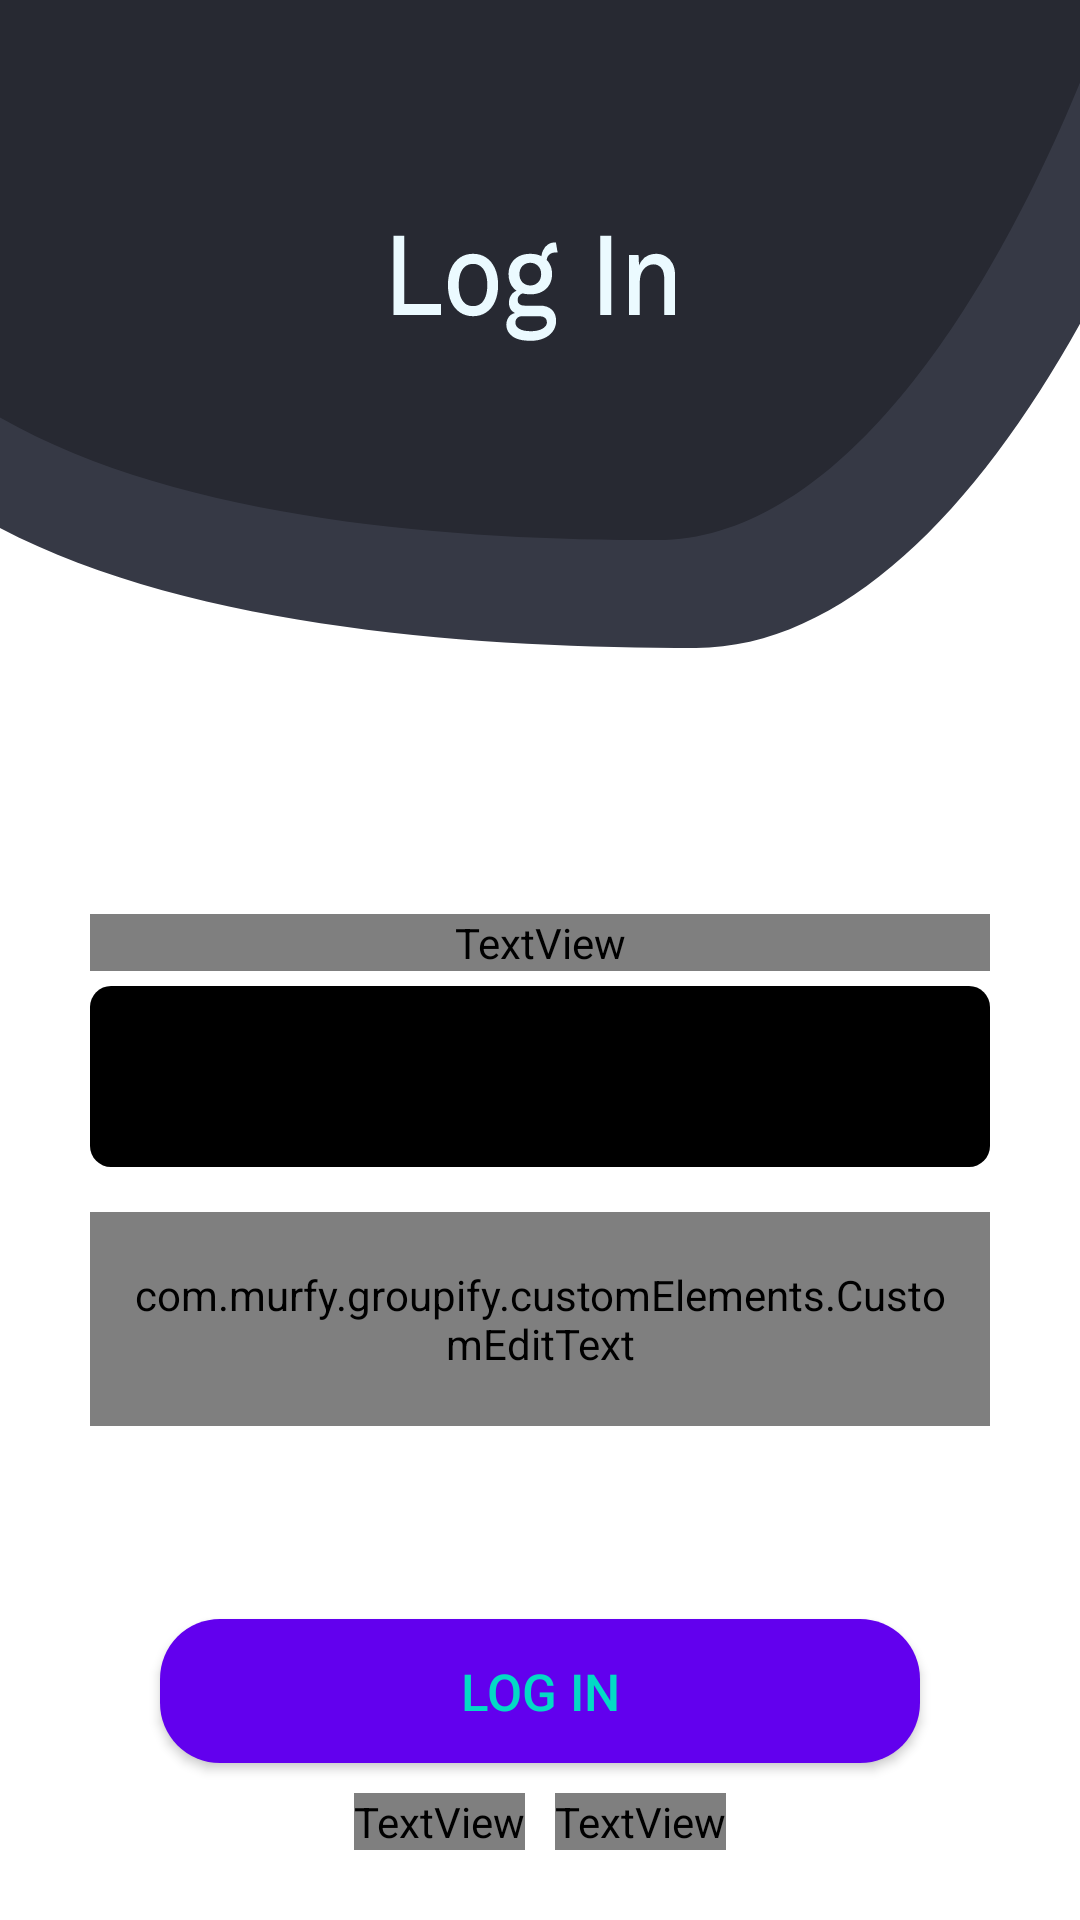

Here is an Android app screen rendered from its layout file. Give the layout XML and the strings, colors and styles it references.
<!-- AndroidManifest.xml: application theme Theme.Groupify -->
<!-- res/layout/activity_login.xml -->
<?xml version="1.0" encoding="utf-8"?>
<androidx.constraintlayout.widget.ConstraintLayout xmlns:android="http://schemas.android.com/apk/res/android"
    xmlns:app="http://schemas.android.com/apk/res-auto"
    xmlns:tools="http://schemas.android.com/tools"
    android:layout_width="match_parent"
    android:layout_height="match_parent"
    tools:context=".activities.Login">

    <ImageView
        android:id="@+id/loginBackground"
        android:layout_width="wrap_content"
        android:layout_height="wrap_content"
        android:background="@drawable/login_background"
        app:layout_constraintBottom_toBottomOf="parent"
        app:layout_constraintEnd_toEndOf="parent"
        app:layout_constraintStart_toStartOf="parent"
        app:layout_constraintTop_toTopOf="parent"
        app:layout_constraintVertical_bias="0.0" />

    <LinearLayout
        android:id="@+id/linearLayout2"
        android:layout_width="match_parent"
        android:layout_height="wrap_content"
        android:layout_marginLeft="30dp"
        android:layout_marginRight="30dp"
        android:orientation="vertical"
        app:layout_constraintBottom_toBottomOf="parent"
        app:layout_constraintEnd_toEndOf="parent"
        app:layout_constraintStart_toStartOf="parent"
        app:layout_constraintTop_toBottomOf="@+id/loginBackground"
        app:layout_constraintVertical_bias="0.35000002">

        <TextView
            android:id="@+id/accountinfo"
            android:layout_width="match_parent"
            android:layout_height="wrap_content"
            android:layout_marginBottom="5dp"
            android:fontFamily="@font/worksans_medium"
            android:text="ACCOUNT INFORMATION"
            android:textColor="?attr/colorSecondary" />

        <EditText
            android:id="@+id/emailInput"
            android:layout_width="match_parent"
            android:layout_height="wrap_content"
            android:background="@drawable/input"
            android:ems="10"
            android:hint="Email"
            android:inputType="textPersonName"
            android:paddingLeft="10dp"
            android:paddingTop="18dp"
            android:paddingEnd="10dp"
            android:paddingBottom="18dp"
            android:textColorHint="?attr/colorOnTertiary"
            android:textColorLink="?attr/colorSecondary" />

        <com.murfy.groupify.customElements.CustomEditText
            android:id="@+id/passwordInput"
            android:layout_width="match_parent"
            android:layout_height="wrap_content"
            android:layout_marginTop="15dp"
            android:background="@drawable/input"
            android:drawableRight="@drawable/signup_eye"
            android:ems="10"
            android:hint="Password"
            android:inputType="textPassword"
            android:paddingLeft="10dp"
            android:paddingTop="18dp"
            android:paddingEnd="10dp"
            android:paddingBottom="18dp"
            android:textColorHint="?attr/colorOnTertiary"
            android:textColorLink="?attr/colorSecondary" />

    </LinearLayout>

    <Button
        android:id="@+id/signup"
        android:layout_width="wrap_content"
        android:layout_height="wrap_content"
        android:background="@drawable/button"
        android:paddingStart="100dp"
        android:paddingTop="8dp"
        android:paddingRight="100dp"
        android:paddingBottom="8dp"
        android:text="LOG IN"
        android:textColor="?attr/colorSecondary"
        android:textSize="17sp"
        app:layout_constraintBottom_toBottomOf="parent"
        app:layout_constraintEnd_toEndOf="parent"
        app:layout_constraintStart_toStartOf="parent"
        app:layout_constraintTop_toBottomOf="@+id/linearLayout2"
        app:layout_constraintVertical_bias="0.55" />

    <LinearLayout
        android:layout_width="wrap_content"
        android:layout_height="wrap_content"
        android:layout_marginTop="10dp"
        android:gravity="center"
        android:orientation="horizontal"
        app:layout_constraintBottom_toBottomOf="parent"
        app:layout_constraintEnd_toEndOf="parent"
        app:layout_constraintStart_toStartOf="parent"
        app:layout_constraintTop_toBottomOf="@+id/signup"
        app:layout_constraintVertical_bias="0.0">

        <TextView
            android:id="@+id/alreadyHaveAccount"
            android:layout_width="wrap_content"
            android:layout_height="wrap_content"
            android:fontFamily="@font/worksans_regular"
            android:text="Don't have an account?"
            android:textSize="18sp" />

        <TextView
            android:id="@+id/signupInstead"
            android:layout_width="wrap_content"
            android:layout_height="wrap_content"
            android:layout_marginLeft="10dp"
            android:layout_weight="0.5"
            android:fontFamily="@font/worksans_medium"
            android:text="Sign Up"
            android:textColor="?attr/colorOnPrimary"
            android:textSize="20sp" />
    </LinearLayout>

    <TextView
        android:id="@+id/errorMessage"
        android:layout_width="wrap_content"
        android:layout_height="wrap_content"
        android:text="Error Occured"
        android:textColor="?attr/colorError"
        android:visibility="gone"
        app:layout_constraintBottom_toTopOf="@+id/signup"
        app:layout_constraintEnd_toEndOf="parent"
        app:layout_constraintStart_toStartOf="parent"
        app:layout_constraintTop_toBottomOf="@+id/linearLayout2"
        app:layout_constraintVertical_bias="0.2" />

</androidx.constraintlayout.widget.ConstraintLayout>
<!-- resources referenced by this layout -->
<resources>
  <!-- drawable button (drawable) -->
  <?xml version="1.0" encoding="utf-8"?>
  <selector xmlns:android="http://schemas.android.com/apk/res/android">
      <item android:state_pressed="false">
          <shape android:shape="rectangle">
              <solid android:color="?attr/colorPrimary" />
              <corners android:radius="20dp" />
          </shape>
      </item>
      <item android:state_pressed="true">
          <shape android:shape="rectangle">
              <solid android:color="?attr/colorOnPrimary" />
              <corners android:radius="10dp" />
          </shape>
      </item>
  </selector>
  <!-- drawable input (drawable) -->
  <?xml version="1.0" encoding="utf-8"?>
  <selector xmlns:android="http://schemas.android.com/apk/res/android">
      <item android:state_focused="false">
          <shape android:shape="rectangle">
              <solid android:color="?attr/colorOnBackground" />
              <corners android:radius="7dp" />
          </shape>
      </item>
      <item android:state_focused="true">
          <shape android:shape="rectangle">
              <solid android:color="?attr/colorOnTertiary" />
              <corners android:radius="10dp" />
          </shape>
      </item>
  </selector>
  <!-- drawable login_background: vector/xml drawable (drawable, 3701 chars, omitted) -->
  <!-- drawable signup_eye (drawable) -->
  <vector xmlns:android="http://schemas.android.com/apk/res/android"
      android:width="20dp"
      android:height="20dp"
      android:viewportWidth="20"
      android:viewportHeight="20">
    <path
        android:pathData="M13.125,10a3.125,3.125 0,1 1,-6.25 0,3.125 3.125,0 0,1 6.25,0Z"
        android:fillColor="#272932"/>
    <path
        android:pathData="M0,10s3.75,-6.875 10,-6.875S20,10 20,10s-3.75,6.875 -10,6.875S0,10 0,10ZM10,14.375a4.375,4.375 0,1 0,0 -8.75,4.375 4.375,0 0,0 0,8.75Z"
        android:fillColor="#272932"/>
  </vector>
  <style name="Theme.Groupify" parent="Theme.MaterialComponents.DayNight.DarkActionBar">
          
          <item name="colorPrimary">@color/purple_500</item>
          <item name="colorPrimaryVariant">@color/purple_700</item>
          <item name="colorOnPrimary">@color/white</item>
          
          <item name="colorSecondary">@color/teal_200</item>
          <item name="colorSecondaryVariant">@color/teal_700</item>
          <item name="colorOnSecondary">@color/black</item>
          
          <item name="android:statusBarColor" tools:targetApi="l">?attr/colorPrimaryVariant</item>
          
      </style>
  <!-- not gathered from this repository: default colours our renderer supplied (Android Studio template values) -->
  <color name="purple_500">#FF6200EE</color>
  <color name="purple_700">#FF3700B3</color>
  <color name="teal_200">#FF03DAC5</color>
  <color name="teal_700">#FF018786</color>
  <color name="black">#FF000000</color>
  <color name="white">#FFFFFFFF</color>
</resources>
